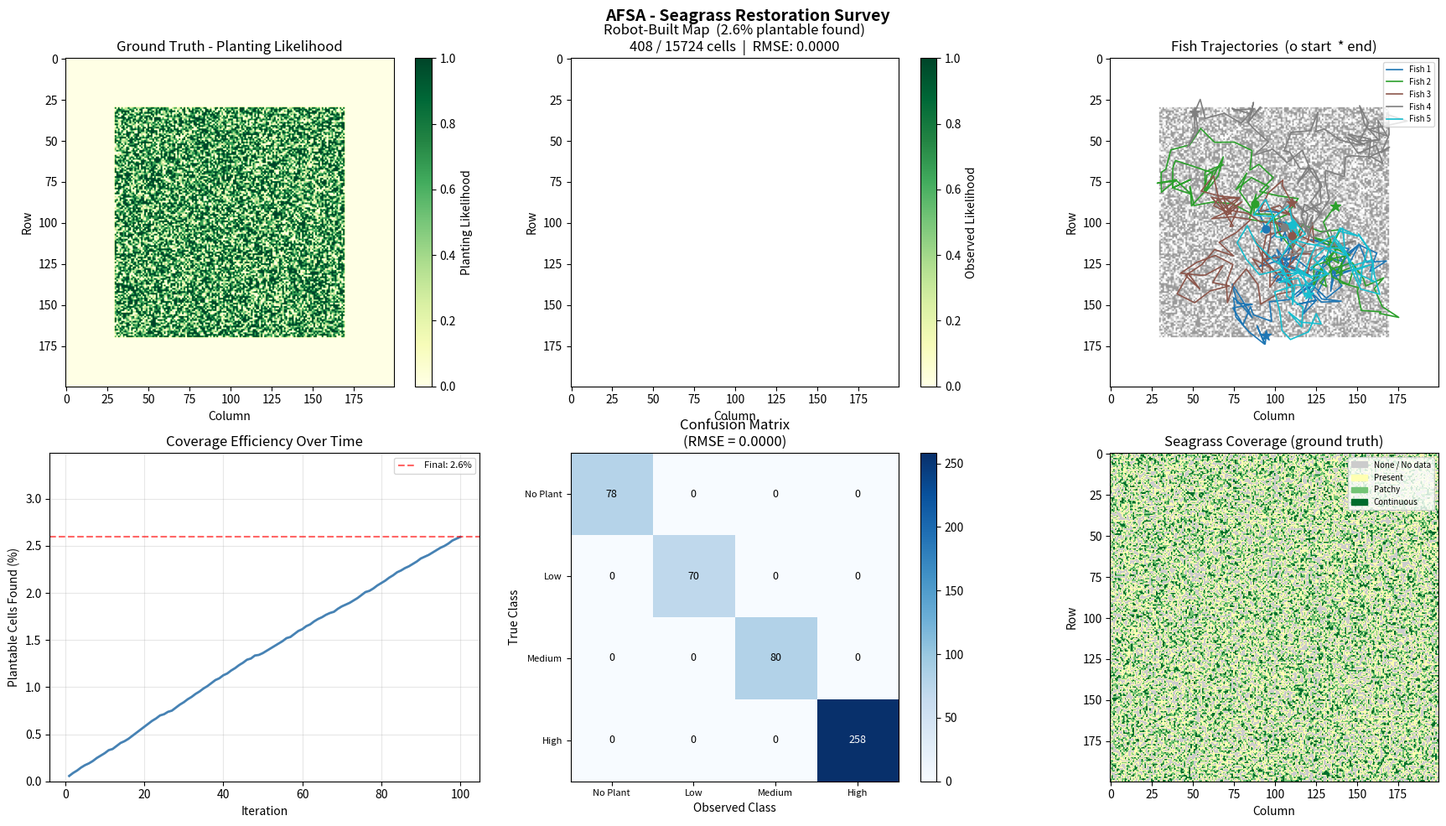

The script that saved this image:
"""
afsa.py - Artificial Fish Swarm Algorithm for Seagrass Restoration
ROB 572 - McSwain, Sieh, Chen

Three core capabilities:
  1. Navigate the environment using fish behaviors (prey, swarm, follow)
  2. Map seagrass coverage by sensing and recording values at each position
  3. Classify planting likelihood per Algorithm 1 (depth + coverage -> 0/33/66/100%)

Evaluation metrics:
  - Coverage % over time (per iteration)
  - RMSE between observed and ground-truth likelihood maps
  - Confusion matrix on planting classification
"""

import time
import numpy as np
import matplotlib.pyplot as plt
import matplotlib.patches as mpatches
from dataclasses import dataclass, field
from typing import Optional


# ─────────────────────────────────────────────
#  PLANTING CLASSIFICATION  (Algorithm 1)
# ─────────────────────────────────────────────

# Coverage codes expected from your environment layer
COVERAGE_NONE       = 0   # No data / no seagrass -> treat as no coverage
COVERAGE_PRESENT    = 1   # Seagrass present
COVERAGE_PATCHY     = 2   # Seagrass patchy
COVERAGE_CONTINUOUS = 3   # Seagrass continuous

DEPTH_MIN = 1.0   # meters  (Algorithm 1 lower bound)
DEPTH_MAX = 3.0   # meters  (Algorithm 1 upper bound)


def planting_likelihood(depth: float, coverage: int) -> float:
    """
    Algorithm 1 from proposal:
      Depth must be 1-3 m, then:
        Continuous -> 0%
        Present    -> 33%
        Patchy     -> 66%
        No data    -> 100%
      Outside depth range -> 0%

    Returns a float in [0.0, 1.0].
    """
    if not (DEPTH_MIN <= depth <= DEPTH_MAX):
        return 0.0
    mapping = {
        COVERAGE_CONTINUOUS: 0.00,
        COVERAGE_PRESENT:    0.33,
        COVERAGE_PATCHY:     0.66,
        COVERAGE_NONE:       1.00,
    }
    return mapping.get(coverage, 0.0)


def likelihood_to_class(val: float) -> int:
    """
    Convert a likelihood float to a discrete class label for confusion matrix.
      0.00 -> class 0  (do not plant)
      0.33 -> class 1  (low likelihood)
      0.66 -> class 2  (medium likelihood)
      1.00 -> class 3  (high likelihood)
    """
    if val <= 0.0:
        return 0
    elif val <= 0.33:
        return 1
    elif val <= 0.66:
        return 2
    else:
        return 3


# ─────────────────────────────────────────────
#  ENVIRONMENT INTERFACE
# ─────────────────────────────────────────────

class Environment:
    """
    Thin wrapper around your existing coral.py / seagrass.py data.

    Expects two 2-D NumPy arrays of the same shape:
      depth_grid    : float  - water depth in metres at each cell
      coverage_grid : int    - one of the COVERAGE_* constants above

    Missing depth    -> filled with nearest-neighbour (Assumption 1)
    Missing coverage -> treated as COVERAGE_NONE (Assumption 2)
    """

    def __init__(self, depth_grid: np.ndarray, coverage_grid: np.ndarray):
        assert depth_grid.shape == coverage_grid.shape, \
            "depth_grid and coverage_grid must have the same shape"
        self.depth_grid    = depth_grid.astype(float)
        self.coverage_grid = coverage_grid.astype(int)
        self.rows, self.cols = depth_grid.shape

        # Pre-compute ground-truth planting likelihood for every cell
        self.likelihood_grid = np.zeros((self.rows, self.cols), dtype=float)
        for r in range(self.rows):
            for c in range(self.cols):
                self.likelihood_grid[r, c] = planting_likelihood(
                    self.depth_grid[r, c],
                    self.coverage_grid[r, c]
                )

    def sense_depth(self, r: int, c: int) -> float:
        r, c = self._clip(r, c)
        return self.depth_grid[r, c]

    def sense_coverage(self, r: int, c: int) -> int:
        r, c = self._clip(r, c)
        return self.coverage_grid[r, c]

    def sense_likelihood(self, r: int, c: int) -> float:
        """Food value used by AFSA - higher = better planting site."""
        r, c = self._clip(r, c)
        return self.likelihood_grid[r, c]

    def in_bounds(self, r: float, c: float) -> bool:
        return 0 <= r < self.rows and 0 <= c < self.cols

    def _clip(self, r, c):
        return int(np.clip(r, 0, self.rows - 1)), int(np.clip(c, 0, self.cols - 1))

    @classmethod
    def from_your_data(cls, depth_grid, coverage_grid):
        """
        Convenience constructor - pass your arrays from coral.py / seagrass.py
        directly here.  Example:

            from coral import get_depth_grid
            from seagrass import get_coverage_grid
            env = Environment.from_your_data(get_depth_grid(), get_coverage_grid())
        """
        return cls(depth_grid, coverage_grid)


# ─────────────────────────────────────────────
#  FISH AGENT
# ─────────────────────────────────────────────

@dataclass
class Fish:
    row: float
    col: float
    trajectory: list = field(default_factory=list)

    def pos(self) -> np.ndarray:
        return np.array([self.row, self.col])

    def record(self):
        self.trajectory.append((self.row, self.col))

    def move_to(self, new_row: float, new_col: float, env: Environment):
        self.row = float(np.clip(new_row, 0, env.rows - 1))
        self.col = float(np.clip(new_col, 0, env.cols - 1))
        self.record()


# ─────────────────────────────────────────────
#  EVALUATION METRICS
# ─────────────────────────────────────────────

def compute_rmse(env: Environment, obs_likelihood: np.ndarray) -> float:
    """
    RMSE between robot-observed likelihood and ground truth,
    computed only over cells the robots actually visited.
    """
    visited_mask = obs_likelihood >= 0
    if visited_mask.sum() == 0:
        return float('nan')
    diff = obs_likelihood[visited_mask] - env.likelihood_grid[visited_mask]
    return float(np.sqrt(np.mean(diff ** 2)))


def compute_confusion_matrix(env: Environment, obs_likelihood: np.ndarray):
    """
    4x4 confusion matrix comparing observed vs ground-truth planting class
    over visited cells only.

    Classes: 0=no plant, 1=low(0.33), 2=medium(0.66), 3=high(1.0)

    Since obs_likelihood is read directly from the environment (no sensor
    noise in simulation), this confirms classification consistency and
    shows which zones were visited. When you add sensor noise later,
    this will show real misclassification rates.

    Returns:
      cm         : 4x4 int array  (rows=true, cols=predicted)
      class_names: list of label strings
    """
    visited_mask = obs_likelihood >= 0
    true_classes = np.array([
        likelihood_to_class(v) for v in env.likelihood_grid[visited_mask]
    ])
    pred_classes = np.array([
        likelihood_to_class(v) for v in obs_likelihood[visited_mask]
    ])

    n_classes = 4
    cm = np.zeros((n_classes, n_classes), dtype=int)
    for t, p in zip(true_classes, pred_classes):
        cm[t, p] += 1

    return cm, ['No Plant (0%)', 'Low (33%)', 'Medium (66%)', 'High (100%)']


def print_metrics(env, results):
    """Print RMSE and confusion matrix to terminal."""
    rmse  = results['rmse']
    cm    = results['confusion_matrix']
    names = results['class_names']

    print(f"\n=== Evaluation Metrics ===")
    print(f"Coverage      : {results['coverage_percent']:.1f}%  "
          f"({results['n_plantable_found']} / {results['n_plantable_total']} plantable cells)")
    print(f"RMSE          : {rmse:.4f}  (0 = perfect, max = 1)")
    print(f"Compute time  : {results['computation_time']:.2f}s")
    print(f"\nConfusion Matrix (rows=true class, cols=observed class):")
    header = f"{'':>15}" + "".join(f"{n:>14}" for n in names)
    print(header)
    for i, row_name in enumerate(names):
        row_str = f"{row_name:>15}" + "".join(f"{cm[i,j]:>14}" for j in range(4))
        print(row_str)
    print(f"\nPer-class recall (correctly identified / total true):")
    for i, name in enumerate(names):
        total   = cm[i].sum()
        correct = cm[i, i]
        pct     = (correct / total * 100) if total > 0 else 0.0
        print(f"  {name:>15}: {correct:>5} / {total:>5}  ({pct:.1f}%)")


# ─────────────────────────────────────────────
#  AFSA
# ─────────────────────────────────────────────

class AFSA:
    """
    Artificial Fish Swarm Algorithm adapted for seagrass survey.

    Capability 1 - Navigation:
        Three behaviours in priority cascade each iteration per fish:
        1. prey   - random search in visual range; if better food found, go there
        2. swarm  - move toward neighbours centre if not overcrowded (fallback)
        3. follow - move toward the best-fed neighbour (fallback)
        4. random walk - last resort if no neighbours and no better food found

    Capability 2 - Mapping:
        Each fish senses depth, coverage, and likelihood at every visited cell.
        build_results() returns the full observation grid after the run.

    Capability 3 - Planting classification:
        Uses Algorithm 1 via planting_likelihood() at every sensed cell.

    Evaluation:
        - coverage_over_time : list of coverage % after each iteration
        - rmse               : error between observed and ground-truth maps
        - confusion_matrix   : classification accuracy across 4 planting classes
        - computation_time   : wall-clock seconds for the full run
    """

    def __init__(
        self,
        env: Environment,
        n_fish: int         = 5,
        visual: float       = 20.0,
        step: float         = 10.0,
        try_number: int     = 10,
        crowd_factor: float = 0.5,
        max_iter: int       = 100,
        start_row: Optional[float] = None,
        start_col: Optional[float] = None,
        rng_seed: Optional[int]    = None,
    ):
        self.env          = env
        self.n_fish       = n_fish
        self.visual       = visual
        self.step         = step
        self.try_number   = try_number
        self.crowd_factor = crowd_factor
        self.max_iter     = max_iter
        self.rng          = np.random.default_rng(rng_seed)

        sr = start_row if start_row is not None else env.rows / 2
        sc = start_col if start_col is not None else env.cols / 2

        self.fish = []
        for _ in range(n_fish):
            r = float(np.clip(sr + self.rng.uniform(-visual/2, visual/2),
                              0, env.rows - 1))
            c = float(np.clip(sc + self.rng.uniform(-visual/2, visual/2),
                              0, env.cols - 1))
            f = Fish(r, c)
            f.record()
            self.fish.append(f)

        # Observation grids -- -1 / NaN means unvisited
        self.obs_likelihood = np.full((env.rows, env.cols), -1.0)
        self.obs_coverage   = np.full((env.rows, env.cols), -1, dtype=int)
        self.obs_depth      = np.full((env.rows, env.cols), np.nan)

        # Per-iteration coverage % tracker
        self.coverage_over_time = []

        for f in self.fish:
            self._sense_and_record(f)

    # ── Public interface ──────────────────────────────────────────────────

    def run(self) -> dict:
        """Run AFSA for max_iter iterations. Returns full result dict."""
        n_plantable = max(int(np.sum(self.env.likelihood_grid > 0)), 1)
        start_time  = time.time()

        for iteration in range(self.max_iter):
            for fish in self.fish:
                self._step(fish)

            # Record coverage % this iteration
            n_found = int(np.sum(
                (self.obs_likelihood > 0) & (self.env.likelihood_grid > 0)
            ))
            pct = n_found / n_plantable * 100
            self.coverage_over_time.append(pct)

            if (iteration + 1) % 10 == 0:
                print(f"  Iteration {iteration+1}/{self.max_iter} | "
                      f"coverage: {pct:.1f}%")

        elapsed = time.time() - start_time
        return self.build_results(elapsed)

    def build_results(self, elapsed: float = 0.0) -> dict:
        """Returns mapping outputs, coverage curve, RMSE, and confusion matrix."""
        env         = self.env
        n_plantable = int(np.sum(env.likelihood_grid > 0))
        n_found     = int(np.sum(
            (self.obs_likelihood > 0) & (env.likelihood_grid > 0)
        ))
        coverage_pct = (n_found / n_plantable * 100) if n_plantable > 0 else 0.0
        cm, class_names = compute_confusion_matrix(env, self.obs_likelihood)

        return dict(
            observed_likelihood = self.obs_likelihood.copy(),
            observed_coverage   = self.obs_coverage.copy(),
            observed_depth      = self.obs_depth.copy(),
            coverage_percent    = coverage_pct,
            coverage_over_time  = self.coverage_over_time.copy(),
            n_plantable_found   = n_found,
            n_plantable_total   = n_plantable,
            rmse                = compute_rmse(env, self.obs_likelihood),
            confusion_matrix    = cm,
            class_names         = class_names,
            computation_time    = elapsed,
            trajectories        = [f.trajectory.copy() for f in self.fish],
            fish_final_pos      = [(f.row, f.col) for f in self.fish],
        )

    # ── Internal: AFSA behaviours ─────────────────────────────────────────

    def _step(self, fish: Fish):
        env     = self.env
        cur_pos = fish.pos()
        cur_val = env.sense_likelihood(int(cur_pos[0]), int(cur_pos[1]))
        neighbours = self._get_neighbours(fish)

        # ── Behaviour 1: Prey (FIRST PRIORITY) ───────────────────────────
        # Scan random positions in visual range; move to best food found.
        best_prey_val = cur_val
        best_prey_pos = None
        for _ in range(self.try_number):
            angle  = self.rng.uniform(0, 2 * np.pi)
            radius = self.rng.uniform(0, self.visual)
            rp = np.array([
                cur_pos[0] + radius * np.sin(angle),
                cur_pos[1] + radius * np.cos(angle),
            ])
            rp[0] = np.clip(rp[0], 0, env.rows - 1)
            rp[1] = np.clip(rp[1], 0, env.cols - 1)
            val = env.sense_likelihood(int(rp[0]), int(rp[1]))
            if val > best_prey_val:
                best_prey_val = val
                best_prey_pos = rp

        if best_prey_pos is not None:
            target_pos = best_prey_pos

        # ── Behaviour 2: Swarm (fallback if prey found nothing) ───────────
        elif neighbours:
            centre    = np.mean([n.pos() for n in neighbours], axis=0)
            n_count   = len(neighbours)
            swarm_val = env.sense_likelihood(int(centre[0]), int(centre[1]))

            if n_count < self.n_fish * self.crowd_factor and swarm_val > cur_val:
                target_pos = centre

            # ── Behaviour 3: Follow (fallback if swarm also unhelpful) ────
            else:
                best_n = max(
                    neighbours,
                    key=lambda n: env.sense_likelihood(int(n.row), int(n.col))
                )
                best_n_val   = env.sense_likelihood(int(best_n.row), int(best_n.col))
                best_n_count = sum(
                    1 for n in neighbours
                    if env.sense_likelihood(int(n.row), int(n.col)) >= best_n_val
                )
                if (best_n_val > cur_val and
                        best_n_count < self.n_fish * self.crowd_factor):
                    target_pos = best_n.pos()
                else:
                    angle      = self.rng.uniform(0, 2 * np.pi)
                    target_pos = cur_pos + self.step * np.array(
                        [np.sin(angle), np.cos(angle)]
                    )

        # ── Random walk (last resort) ─────────────────────────────────────
        else:
            angle      = self.rng.uniform(0, 2 * np.pi)
            target_pos = cur_pos + self.step * np.array(
                [np.sin(angle), np.cos(angle)]
            )

        new_pos = self._move_toward(cur_pos, target_pos)
        fish.move_to(new_pos[0], new_pos[1], env)
        self._sense_and_record(fish)

    def _move_toward(self, cur: np.ndarray, target: np.ndarray) -> np.ndarray:
        direction = target - cur
        dist = np.linalg.norm(direction)
        if dist < 1e-6:
            return cur.copy()
        return cur + (direction / dist) * min(self.step, dist)

    def _get_neighbours(self, fish: Fish) -> list:
        return [
            other for other in self.fish
            if other is not fish and
               np.linalg.norm(other.pos() - fish.pos()) <= self.visual
        ]

    def _sense_and_record(self, fish: Fish):
        r = int(np.clip(fish.row, 0, self.env.rows - 1))
        c = int(np.clip(fish.col, 0, self.env.cols - 1))
        self.obs_likelihood[r, c] = self.env.sense_likelihood(r, c)
        self.obs_coverage[r, c]   = self.env.sense_coverage(r, c)
        self.obs_depth[r, c]      = self.env.sense_depth(r, c)


# ─────────────────────────────────────────────
#  VISUALISATION
# ─────────────────────────────────────────────

def plot_results(env: Environment, results: dict, save_path: Optional[str] = None):
    """Six-panel summary figure including coverage curve and confusion matrix."""
    fig, axes = plt.subplots(2, 3, figsize=(18, 10))
    fig.suptitle("AFSA - Seagrass Restoration Survey", fontsize=14, fontweight='bold')

    # Panel 1: Ground-truth planting likelihood
    ax = axes[0, 0]
    im = ax.imshow(env.likelihood_grid, origin='upper', cmap='YlGn', vmin=0, vmax=1)
    plt.colorbar(im, ax=ax, label='Planting Likelihood')
    ax.set_title('Ground Truth - Planting Likelihood')
    ax.set_xlabel('Column'); ax.set_ylabel('Row')

    # Panel 2: Robot-observed map
    ax = axes[0, 1]
    display = np.where(results['observed_likelihood'] >= 0,
                       results['observed_likelihood'], np.nan)
    im2 = ax.imshow(display, origin='upper', cmap='YlGn', vmin=0, vmax=1)
    plt.colorbar(im2, ax=ax, label='Observed Likelihood')
    ax.set_title(
        f"Robot-Built Map  ({results['coverage_percent']:.1f}% plantable found)\n"
        f"{results['n_plantable_found']} / {results['n_plantable_total']} cells  |  "
        f"RMSE: {results['rmse']:.4f}"
    )
    ax.set_xlabel('Column'); ax.set_ylabel('Row')

    # Panel 3: Fish trajectories
    ax = axes[0, 2]
    ax.imshow(env.likelihood_grid, origin='upper', cmap='Greys', alpha=0.4)
    colors = plt.cm.tab10(np.linspace(0, 1, len(results['trajectories'])))
    for idx, traj in enumerate(results['trajectories']):
        if len(traj) > 1:
            rows = [p[0] for p in traj]
            cols = [p[1] for p in traj]
            ax.plot(cols, rows, color=colors[idx], lw=1.2, label=f'Fish {idx+1}')
            ax.scatter(cols[0],  rows[0],  color=colors[idx], marker='o', s=40, zorder=5)
            ax.scatter(cols[-1], rows[-1], color=colors[idx], marker='*', s=80, zorder=5)
    ax.set_title('Fish Trajectories  (o start  * end)')
    ax.set_xlabel('Column'); ax.set_ylabel('Row')
    ax.legend(fontsize=7, loc='upper right')

    # Panel 4: Coverage % over time
    ax = axes[1, 0]
    iters = range(1, len(results['coverage_over_time']) + 1)
    ax.plot(iters, results['coverage_over_time'], color='steelblue', lw=2)
    ax.set_title('Coverage Efficiency Over Time')
    ax.set_xlabel('Iteration')
    ax.set_ylabel('Plantable Cells Found (%)')
    ax.set_ylim(0, max(results['coverage_over_time']) * 1.15 + 0.5)
    ax.grid(True, alpha=0.3)
    ax.axhline(results['coverage_percent'], color='red', linestyle='--',
               alpha=0.6, label=f"Final: {results['coverage_percent']:.1f}%")
    ax.legend(fontsize=8)

    # Panel 5: Confusion matrix
    ax = axes[1, 1]
    cm  = results['confusion_matrix']
    im3 = ax.imshow(cm, cmap='Blues')
    plt.colorbar(im3, ax=ax)
    names_short = ['No Plant', 'Low', 'Medium', 'High']
    ax.set_xticks(range(4)); ax.set_xticklabels(names_short, fontsize=8)
    ax.set_yticks(range(4)); ax.set_yticklabels(names_short, fontsize=8)
    ax.set_xlabel('Observed Class')
    ax.set_ylabel('True Class')
    ax.set_title(f'Confusion Matrix\n(RMSE = {results["rmse"]:.4f})')
    for i in range(4):
        for j in range(4):
            ax.text(j, i, str(cm[i, j]), ha='center', va='center',
                    color='white' if cm[i, j] > cm.max() / 2 else 'black',
                    fontsize=9)

    # Panel 6: Seagrass coverage ground truth
    ax = axes[1, 2]
    cmap4  = plt.cm.colors.ListedColormap(['#cccccc', '#ffffb2', '#74c476', '#006d2c'])
    bounds = [-0.5, 0.5, 1.5, 2.5, 3.5]
    norm   = plt.cm.colors.BoundaryNorm(bounds, cmap4.N)
    ax.imshow(env.coverage_grid, origin='upper', cmap=cmap4, norm=norm)
    patches = [
        mpatches.Patch(color='#cccccc', label='None / No data'),
        mpatches.Patch(color='#ffffb2', label='Present'),
        mpatches.Patch(color='#74c476', label='Patchy'),
        mpatches.Patch(color='#006d2c', label='Continuous'),
    ]
    ax.legend(handles=patches, fontsize=7, loc='upper right')
    ax.set_title('Seagrass Coverage (ground truth)')
    ax.set_xlabel('Column'); ax.set_ylabel('Row')

    plt.tight_layout()
    if save_path:
        plt.savefig(save_path, dpi=150, bbox_inches='tight')
        print(f"Figure saved to {save_path}")
    plt.show()


# ─────────────────────────────────────────────
#  QUICK DEMO  (replace arrays with your data)
# ─────────────────────────────────────────────

if __name__ == "__main__":
    print("Running AFSA demo with synthetic environment ...")

    ROWS, COLS = 200, 200
    rng = np.random.default_rng(42)

    # ── Swap these lines to use your real data ───────────────────────────
    # from coral import get_depth_grid
    # from seagrass import get_coverage_grid
    # depth_grid    = get_depth_grid()
    # coverage_grid = get_coverage_grid()
    # ────────────────────────────────────────────────────────────────────

    # Synthetic depth: most of the grid is 1-3 m, edges are deeper
    depth_grid = np.full((ROWS, COLS), 5.0)
    depth_grid[30:170, 30:170] = rng.uniform(1.0, 3.0, (140, 140))

    # Synthetic coverage: random patches
    coverage_grid = rng.choice(
        [COVERAGE_NONE, COVERAGE_PRESENT, COVERAGE_PATCHY, COVERAGE_CONTINUOUS],
        size=(ROWS, COLS),
        p=[0.4, 0.2, 0.2, 0.2]
    )

    env = Environment(depth_grid, coverage_grid)

    afsa = AFSA(
        env          = env,
        n_fish       = 5,
        visual       = 25.0,
        step         = 12.0,
        try_number   = 10,
        crowd_factor = 0.5,
        max_iter     = 100,
        start_row    = ROWS / 2,
        start_col    = COLS / 2,
        rng_seed     = 0,
    )

    print("Fish initialised. Running 100 iterations ...")
    results = afsa.run()

    print_metrics(env, results)
    plot_results(env, results, save_path="afsa_results.png")
